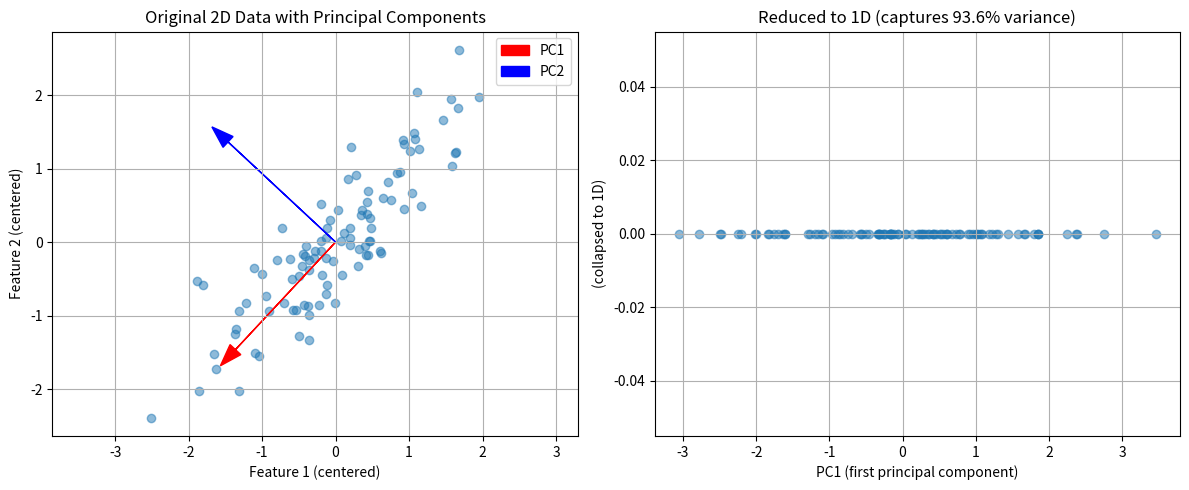

Reproduce this figure in Python. (Note: this script raises an exception after producing the figure.)
#!/usr/bin/env python3
'''
Implement PCA from scratch and use it to reduce dimensionality.

PCA finds the directions where data varies the most.
This is NOT production code - just understanding the algorithm.
'''

import numpy as np
import matplotlib.pyplot as plt

# Generate some 2D data that's correlated (so PCA will be useful)
np.random.seed(42)
n_samples = 100

# Create data that's mostly along a diagonal
x = np.random.randn(n_samples)
y = x + np.random.randn(n_samples) * 0.5  # y correlates with x plus some noise

data = np.column_stack([x, y])

print("Original data shape:", data.shape)  # (100, 2)
print()

# === PCA ALGORITHM ===

# Step 1: Center the data (subtract mean)
mean = data.mean(axis=0)
centered = data - mean

print("Step 1: Centered data")
print(f"  Original mean: {mean}")
print(f"  Centered mean: {centered.mean(axis=0)}")  # should be ~[0, 0]
print()

# Step 2: Compute covariance matrix
cov_matrix = np.cov(centered.T)  # .T because np.cov expects features in rows

print("Step 2: Covariance matrix")
print(cov_matrix)
print()

# Step 3: Find eigenvalues and eigenvectors
eigenvalues, eigenvectors = np.linalg.eig(cov_matrix)

print("Step 3: Eigenvalues and eigenvectors")
print(f"  Eigenvalues: {eigenvalues}")
print(f"  Eigenvectors (columns):")
print(eigenvectors)
print()

# Step 4: Sort by eigenvalue (largest first)
# The eigenvector with largest eigenvalue is the "most important" direction
idx = eigenvalues.argsort()[::-1]
eigenvalues_sorted = eigenvalues[idx]
eigenvectors_sorted = eigenvectors[:, idx]

print("Step 4: Sorted (principal components)")
print(f"  PC1 (most important): {eigenvectors_sorted[:, 0]}")
print(f"  PC2 (second most): {eigenvectors_sorted[:, 1]}")
print()

# Step 5: Project data onto principal components
# To reduce to 1D, project onto first principal component only
pc1 = eigenvectors_sorted[:, 0]
reduced_1d = centered @ pc1  # this is now 1D

print("Step 5: Dimensionality reduction")
print(f"  Original shape: {data.shape}")
print(f"  Reduced shape: {reduced_1d.shape}")
print()

# How much variance does PC1 capture?
explained_variance = eigenvalues_sorted / eigenvalues_sorted.sum()
print("Explained variance:")
print(f"  PC1: {explained_variance[0]*100:.1f}%")
print(f"  PC2: {explained_variance[1]*100:.1f}%")
print()

# === VISUALIZATION ===
plt.figure(figsize=(12, 5))

# Plot 1: Original data with principal components
plt.subplot(1, 2, 1)
plt.scatter(centered[:, 0], centered[:, 1], alpha=0.5)
plt.arrow(0, 0, eigenvectors_sorted[0, 0]*2, eigenvectors_sorted[1, 0]*2, 
          head_width=0.2, color='red', label='PC1')
plt.arrow(0, 0, eigenvectors_sorted[0, 1]*2, eigenvectors_sorted[1, 1]*2, 
          head_width=0.2, color='blue', label='PC2')
plt.xlabel('Feature 1 (centered)')
plt.ylabel('Feature 2 (centered)')
plt.title('Original 2D Data with Principal Components')
plt.legend()
plt.grid(True)
plt.axis('equal')

# Plot 2: Reduced 1D data
plt.subplot(1, 2, 2)
plt.scatter(reduced_1d, np.zeros_like(reduced_1d), alpha=0.5)
plt.xlabel('PC1 (first principal component)')
plt.ylabel('(collapsed to 1D)')
plt.title(f'Reduced to 1D (captures {explained_variance[0]*100:.1f}% variance)')
plt.grid(True)

plt.tight_layout()
plt.savefig('/mnt/user-data/outputs/pca_visualization.png', dpi=150, bbox_inches='tight')
print("Visualization saved to pca_visualization.png")
